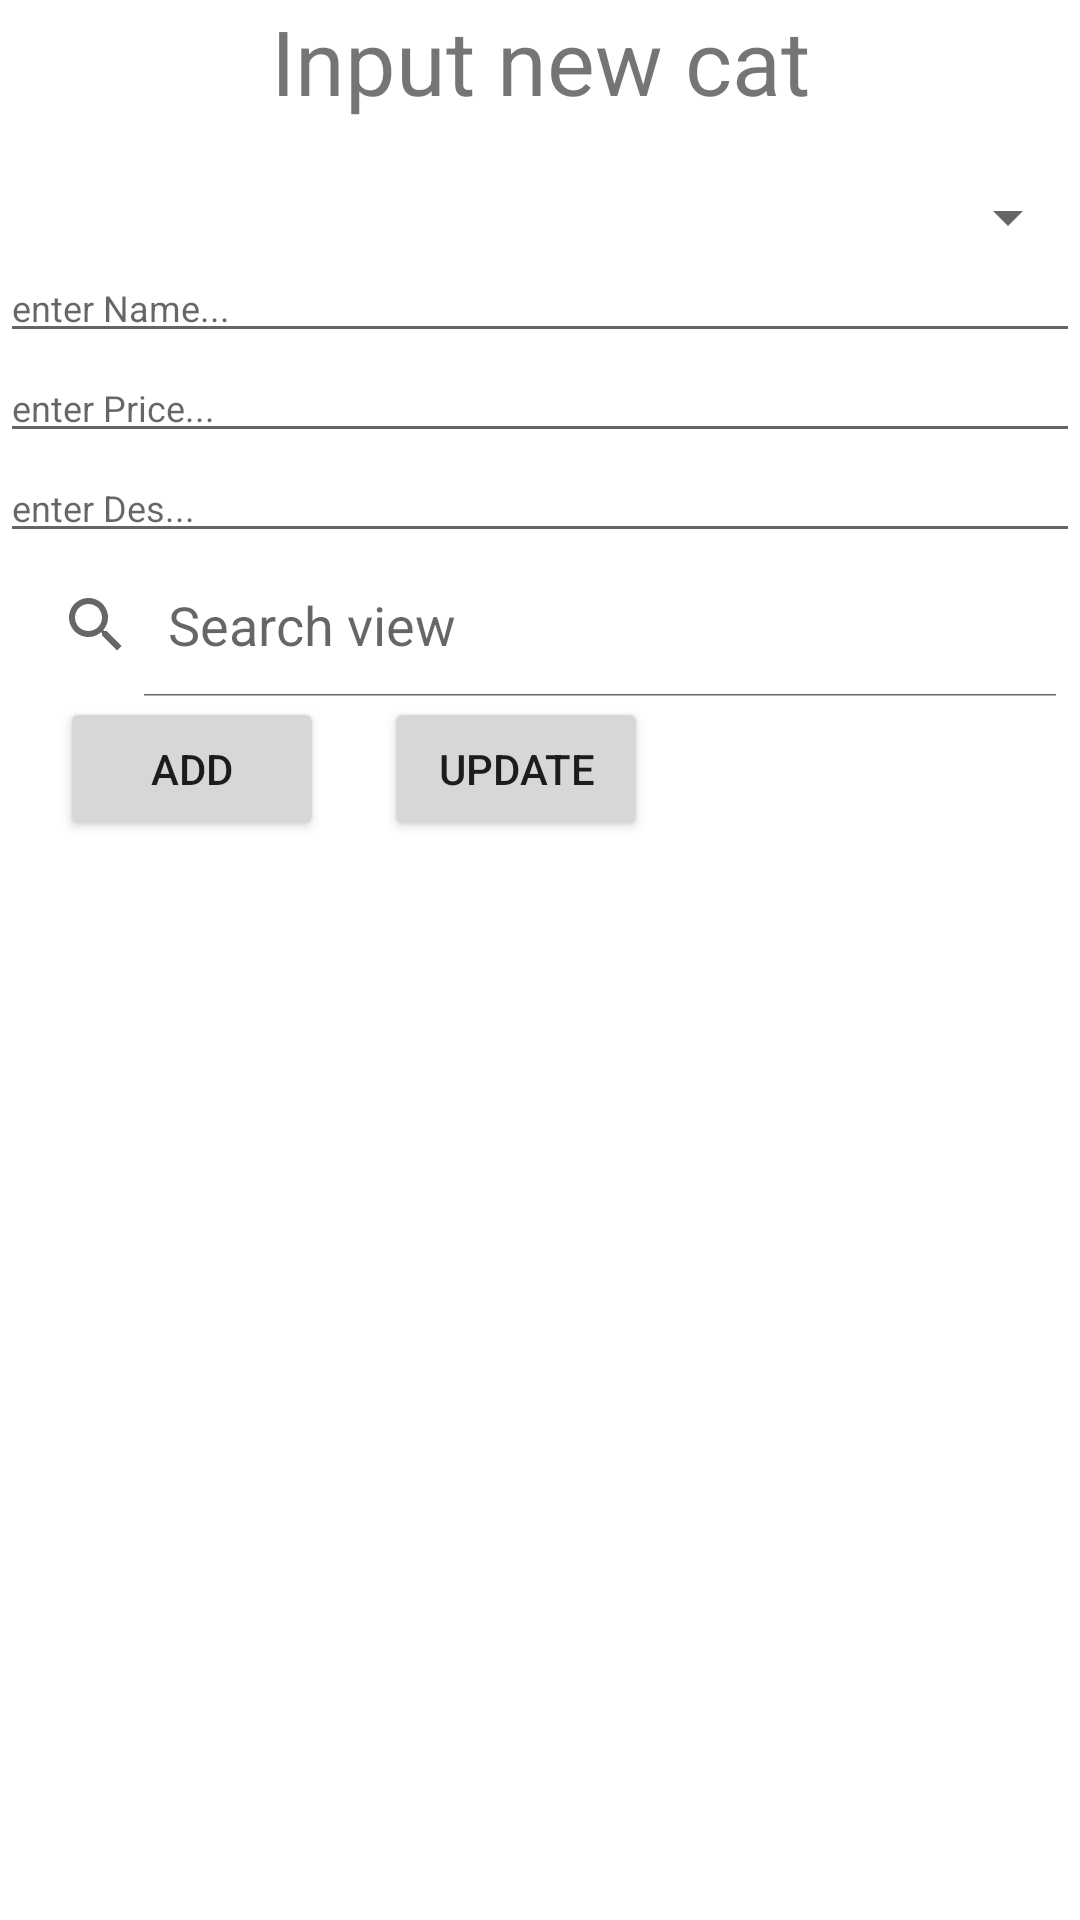

Layout XML and referenced resources for this Android screen:
<!-- AndroidManifest.xml: application theme Theme.Th1 -->
<!-- res/layout/activity_main.xml -->
<?xml version="1.0" encoding="utf-8"?>
<LinearLayout xmlns:android="http://schemas.android.com/apk/res/android"
    xmlns:app="http://schemas.android.com/apk/res-auto"
    xmlns:tools="http://schemas.android.com/tools"
    android:layout_width="match_parent"
    android:layout_height="match_parent"
    tools:context=".MainActivity"
    android:orientation="vertical">

    <TextView
        android:layout_width="match_parent"
        android:layout_height="wrap_content"
        android:text="Input new cat"
        android:textSize="30dp"
        android:gravity="center"
        app:layout_constraintBottom_toBottomOf="parent"
        app:layout_constraintEnd_toEndOf="parent"
        app:layout_constraintStart_toStartOf="parent"
        app:layout_constraintTop_toTopOf="parent" />

    <Spinner
        android:id="@+id/img"
        android:layout_width="match_parent"
        android:layout_height="wrap_content"
        android:layout_marginTop="20dp"/>
    <EditText
        android:layout_width="match_parent"
        android:layout_height="wrap_content"
        android:id="@+id/etName"
        android:hint="enter Name..."
        android:textSize="12dp"/>
    <EditText
        android:layout_width="match_parent"
        android:layout_height="wrap_content"
        android:id="@+id/etPrice"
        android:hint="enter Price..."
        android:textSize="12dp"/>
    <EditText
        android:layout_width="match_parent"
        android:layout_height="wrap_content"
        android:id="@+id/etDes"
        android:hint="enter Des..."
        android:textSize="12dp"/>

    <android.widget.SearchView
        android:layout_width="match_parent"
        android:layout_height="wrap_content"
        android:id="@+id/svSearch"
        android:queryHint="Search view"
        android:iconifiedByDefault="false"/>

    <LinearLayout
        android:layout_width="match_parent"
        android:layout_height="wrap_content"
        android:orientation="horizontal">
        <Button
            android:layout_width="wrap_content"
            android:layout_height="wrap_content"
            android:id="@+id/btnAdd"
            android:text="Add"
            android:layout_marginLeft="20dp"
            android:layout_marginRight="20dp"/>
        <Button
            android:layout_width="wrap_content"
            android:layout_height="wrap_content"
            android:id="@+id/btnUpdate"
            android:text="Update"
            android:layout_marginBottom="20dp"/>
    </LinearLayout>
    <androidx.recyclerview.widget.RecyclerView
        android:layout_width="match_parent"
        android:layout_height="wrap_content"
        android:id="@+id/rv"/>


</LinearLayout>
<!-- resources referenced by this layout -->
<resources>
  <style name="Theme.Th1" parent="Theme.MaterialComponents.DayNight.DarkActionBar">
          
          <item name="colorPrimary">@color/purple_500</item>
          <item name="colorPrimaryVariant">@color/purple_700</item>
          <item name="colorOnPrimary">@color/white</item>
          
          <item name="colorSecondary">@color/teal_200</item>
          <item name="colorSecondaryVariant">@color/teal_700</item>
          <item name="colorOnSecondary">@color/black</item>
          
          <item name="android:statusBarColor">?attr/colorPrimaryVariant</item>
          
      </style>
  <!-- not gathered from this repository: default colours our renderer supplied (Android Studio template values) -->
  <color name="purple_500">#FF6200EE</color>
  <color name="purple_700">#FF3700B3</color>
  <color name="teal_200">#FF03DAC5</color>
  <color name="teal_700">#FF018786</color>
  <color name="black">#FF000000</color>
  <color name="white">#FFFFFFFF</color>
</resources>
